Run: headless pygame with SDL's dummy video driver; simulated clock (each Clock.tick advances the game by its frame time, no real sleeping); random seed 0; keys injected as events and as key.get_pressed() state; mouse plan: one left click at the window centre at the start of phase 2, then a move to the lower-right quarter at the start of phase 3.
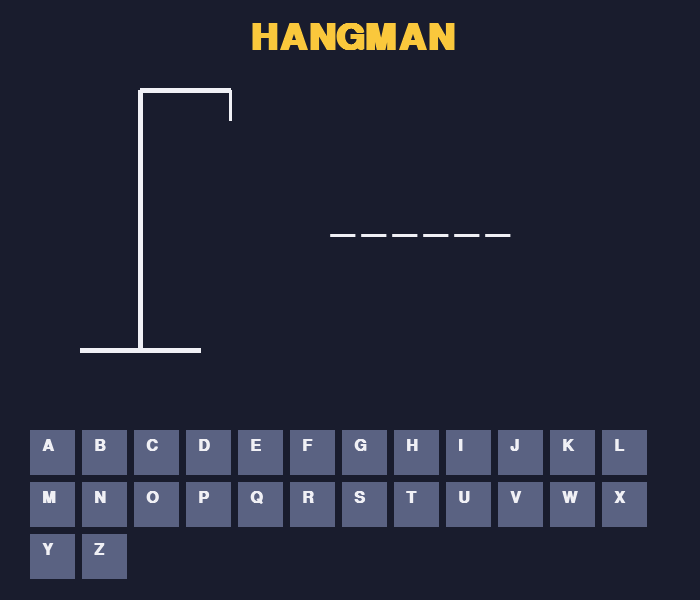
Frame 1 of 4 · flips 1–60 · no input
Frame 2 of 4 · flips 61–180 · clicked the window centre · tapped SPACE, RETURN · held RIGHT (→), D · screen unchanged from frame 1, image omitted
Frame 3 of 4 · flips 181–300 · moved the mouse to the lower-right quarter · held DOWN (↓), S · screen unchanged from frame 2, image omitted
Frame 4 of 4 · flips 301–420 · held LEFT (←), A, UP (↑), W · screen unchanged from frame 3, image omitted

The pygame program that drew these frames:

"""
CLICKABLE HANGMAN  -  Python + Pygame (interactive version)
Same game as the terminal one, but you click letters with the mouse.
Only uses: variables, lists, if, loops, and functions (no classes).

Install once:   pip install pygame-ce
Run the game:   python hangman_gui.py
"""

import random
import pygame

# ---- 1. Start pygame and make a window ----
pygame.init()
screen = pygame.display.set_mode((700, 600))
pygame.display.set_caption("Hangman")
clock = pygame.time.Clock()

# ---- 2. Colors (Red, Green, Blue values from 0 to 255) ----
BACKGROUND = (25, 28, 45)
WHITE      = (240, 240, 245)
GRAY       = (90, 98, 130)
GREEN      = (60, 200, 120)
RED        = (230, 80, 90)
YELLOW     = (250, 200, 60)

# ---- 3. Text sizes ----
big_font   = pygame.font.SysFont("Arial", 55, bold=True)
small_font = pygame.font.SysFont("Arial", 24, bold=True)

# ---- 4. Our words and game variables ----
words   = ["PYTHON", "ROCKET", "GUITAR", "DRAGON", "PLANET", "GAMER"]
secret  = random.choice(words)   # the word to guess
guessed = []                     # letters the player has clicked
wrong   = 0                      # how many wrong guesses so far

# ---- 5. Make a clickable box for every letter A to Z ----
letters = "ABCDEFGHIJKLMNOPQRSTUVWXYZ"
boxes   = []                     # one box (rectangle) per letter
x = 30
y = 430
for letter in letters:
    box = pygame.Rect(x, y, 45, 45)
    boxes.append(box)
    x = x + 52
    if x > 650:                  # start a new row
        x = 30
        y = y + 52


def draw_man(wrong):
    """Draw the gallows, then one body part for each wrong guess."""
    pygame.draw.line(screen, WHITE, (80, 350), (200, 350), 5)   # base
    pygame.draw.line(screen, WHITE, (140, 350), (140, 90), 5)   # pole
    pygame.draw.line(screen, WHITE, (140, 90), (230, 90), 5)    # top
    pygame.draw.line(screen, WHITE, (230, 90), (230, 120), 3)   # rope
    if wrong >= 1:
        pygame.draw.circle(screen, RED, (230, 145), 25, 4)      # head
    if wrong >= 2:
        pygame.draw.line(screen, RED, (230, 170), (230, 250), 4)  # body
    if wrong >= 3:
        pygame.draw.line(screen, RED, (230, 190), (200, 225), 4)  # left arm
    if wrong >= 4:
        pygame.draw.line(screen, RED, (230, 190), (260, 225), 4)  # right arm
    if wrong >= 5:
        pygame.draw.line(screen, RED, (230, 250), (205, 300), 4)  # left leg
    if wrong >= 6:
        pygame.draw.line(screen, RED, (230, 250), (255, 300), 4)  # right leg


def player_won():
    """Return True if every letter of the secret word has been guessed."""
    for letter in secret:
        if letter not in guessed:
            return False
    return True


# ---- 6. The main game loop ----
running = True
while running:

    # -- check for mouse clicks --
    for event in pygame.event.get():
        if event.type == pygame.QUIT:
            running = False

        if event.type == pygame.MOUSEBUTTONDOWN:
            # if the game is over, a click starts a new game
            if wrong >= 6 or player_won():
                secret = random.choice(words)
                guessed = []
                wrong = 0
            else:
                # otherwise, see which letter was clicked
                for i in range(26):
                    if boxes[i].collidepoint(event.pos):
                        letter = letters[i]
                        if letter not in guessed:
                            guessed.append(letter)
                            if letter not in secret:
                                wrong = wrong + 1

    # -- draw everything --
    screen.fill(BACKGROUND)

    # title
    title = big_font.render("HANGMAN", True, YELLOW)
    screen.blit(title, (250, 20))

    # the hangman drawing
    draw_man(wrong)

    # the word with blanks, like  P Y _ _ _ _
    shown = ""
    for letter in secret:
        if letter in guessed:
            shown = shown + letter + " "
        else:
            shown = shown + "_ "
    word_text = big_font.render(shown, True, WHITE)
    screen.blit(word_text, (330, 200))

    # the letter buttons
    for i in range(26):
        letter = letters[i]
        box = boxes[i]
        if letter in guessed and letter in secret:
            color = GREEN
        elif letter in guessed:
            color = RED
        else:
            color = GRAY
        pygame.draw.rect(screen, color, box)
        text = small_font.render(letter, True, WHITE)
        screen.blit(text, (box.x + 12, box.y + 8))

    # win or lose message
    if player_won():
        msg = big_font.render("YOU WIN!", True, GREEN)
        screen.blit(msg, (240, 350))
    elif wrong >= 6:
        msg = big_font.render("GAME OVER", True, RED)
        screen.blit(msg, (210, 350))
        answer = small_font.render("Word was: " + secret, True, WHITE)
        screen.blit(answer, (270, 410))

    pygame.display.flip()
    clock.tick(60)

pygame.quit()
